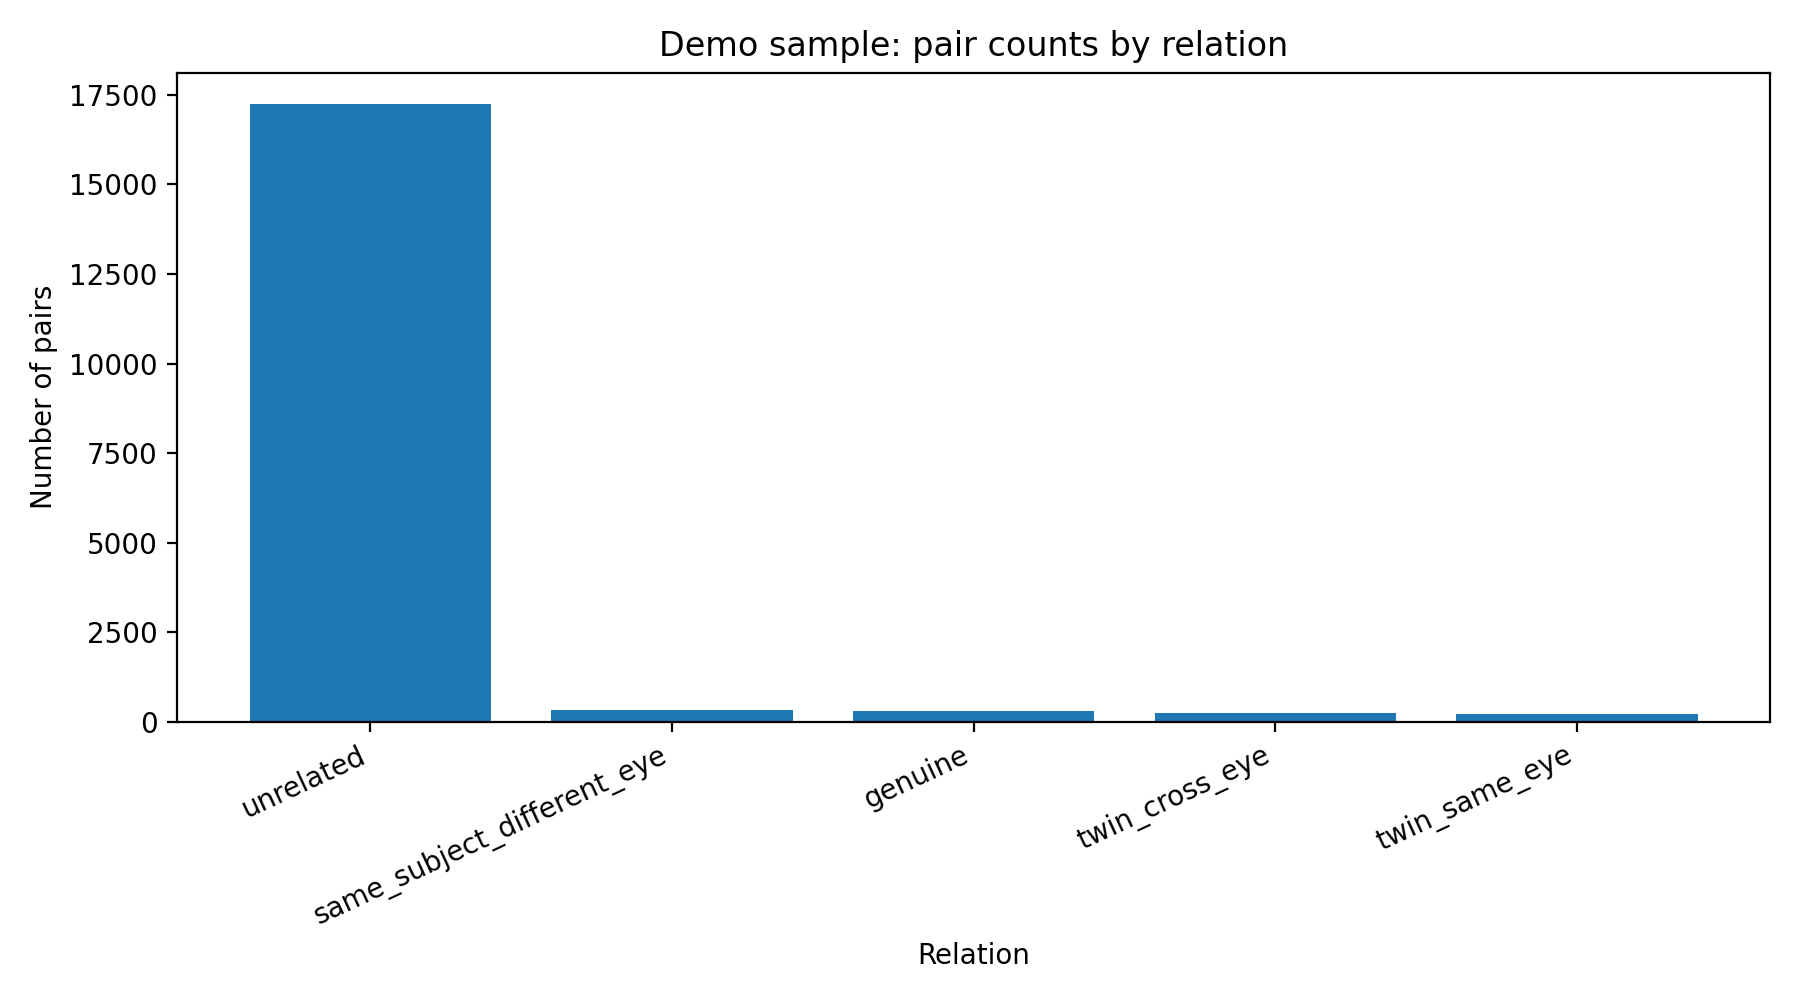

The table this chart was drawn from, first rows:
relation, count
unrelated, 17258
same_subject_different_eye, 316
genuine, 290
twin_cross_eye, 240
twin_same_eye, 232
